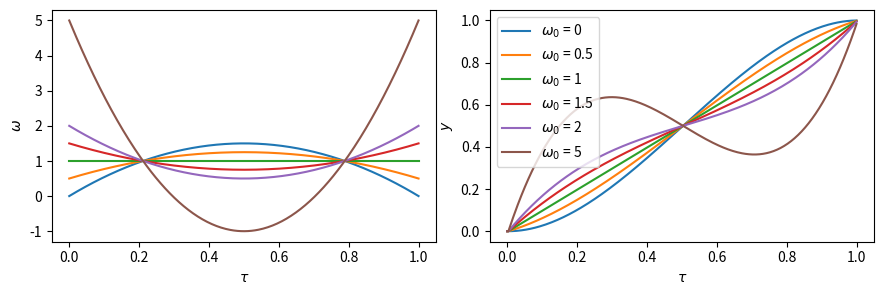

The matplotlib source for this figure:
import numpy as np
from matplotlib import pyplot as plt

xmin = 0
xmax = 1
xdata = np.linspace(xmin,xmax,300)

fig, axs = plt.subplots(1,2, figsize = (9,3))
ax1, ax2 = axs
fig.tight_layout(rect=[0.01, 0.03, 1, 1])


def scuffed_definite_integral(xdata, ydata):
    ret = []
    for i in range(len(xdata)):
        ret.append(np.trapezoid(y = ydata[:i], x = xdata[:i]))

    return ret

for w0 in [0,0.5,1,1.5,2,5]:

    def f(x):
        return w0 + 6*(1-w0)*(x-x**2)

    ydata = np.array([f(x) for x in xdata])

    ax1.plot(xdata, ydata, label = f"$\\omega_0$ = {w0}")

    ydata = scuffed_definite_integral(xdata, ydata)

    ax2.plot(xdata, ydata, label = f"$\\omega_0$ = {w0}")

ax1.set_xlabel("$\\tau$")
ax1.set_ylabel("$\\omega$")
ax2.legend()
ax2.set_xlabel("$\\tau$")
ax2.set_ylabel("$y$")
plt.show()